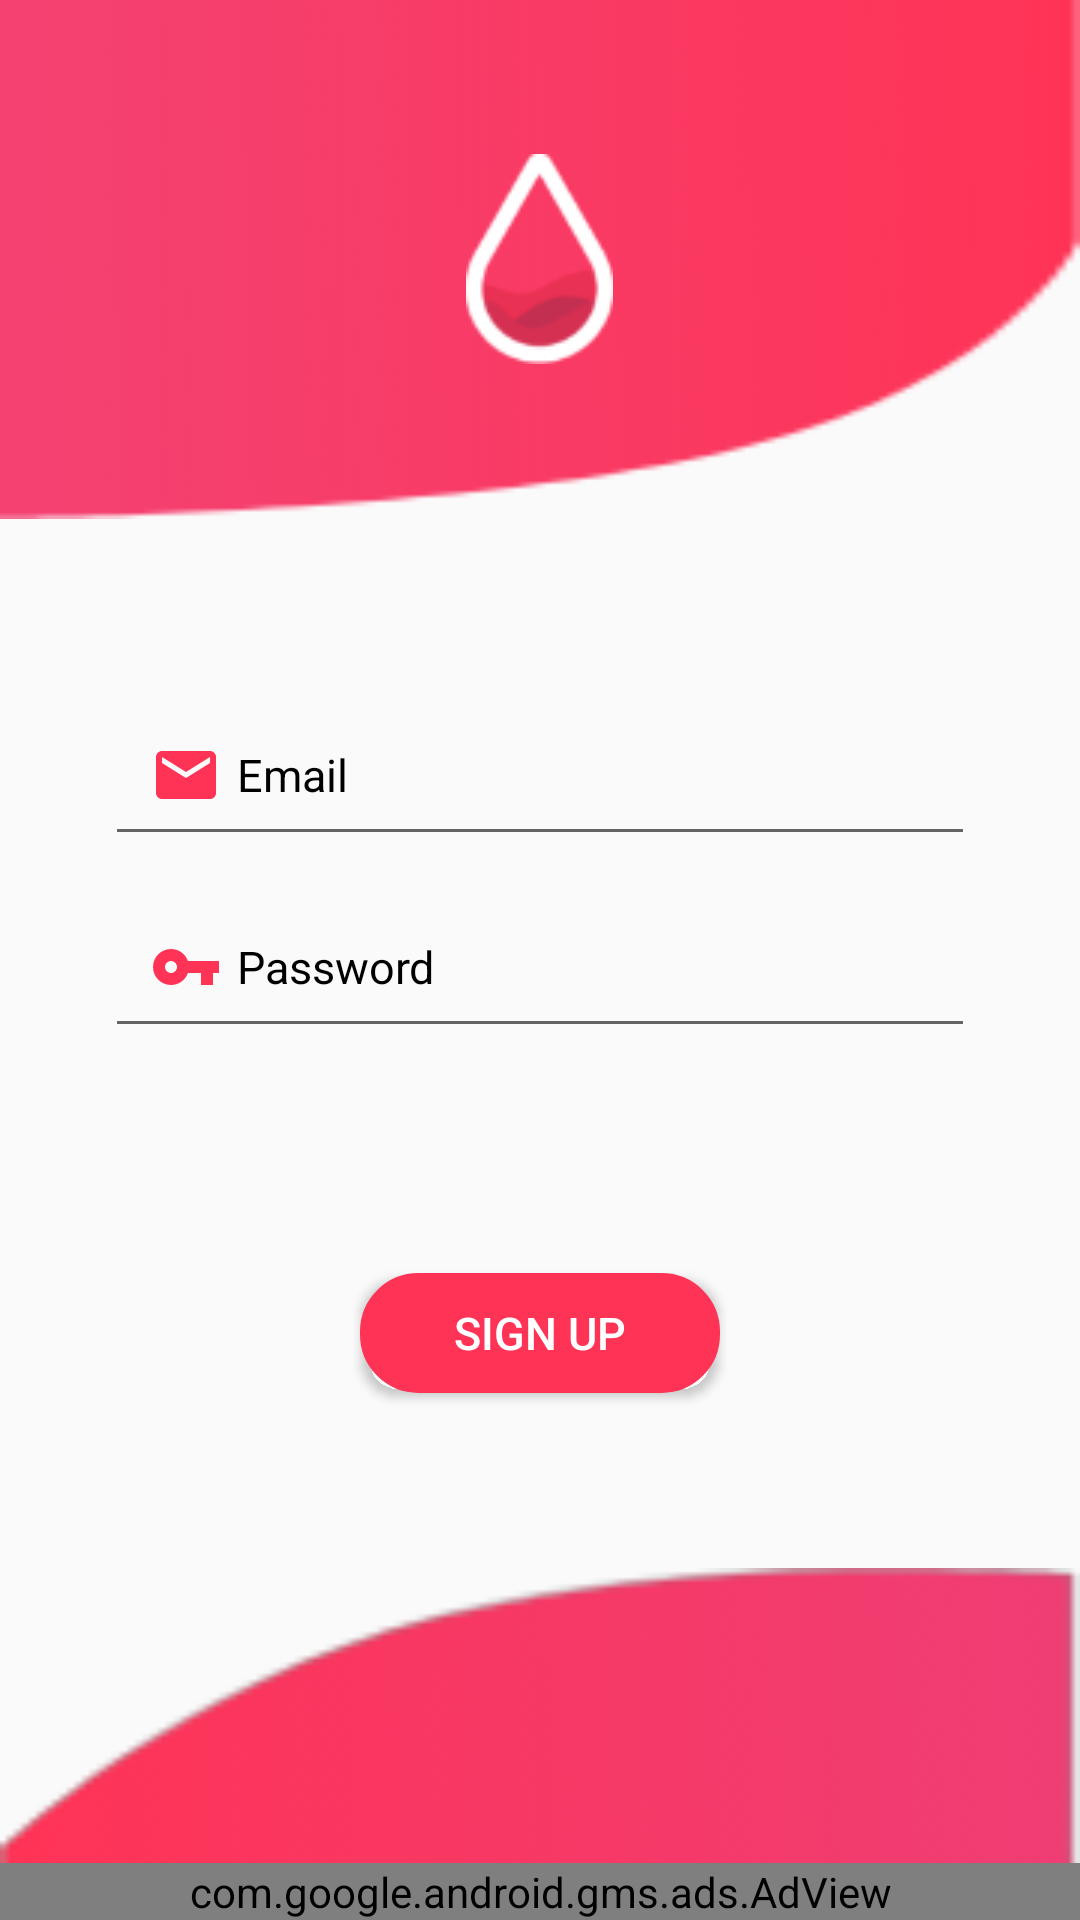

Write the Android layout XML for this screen, with the resource values it uses.
<!-- AndroidManifest.xml: application theme AppTheme -->
<!-- res/layout/activity_sing_up_activity.xml -->
<?xml version="1.0" encoding="utf-8"?>
<LinearLayout xmlns:android="http://schemas.android.com/apk/res/android"
    xmlns:app="http://schemas.android.com/apk/res-auto"
    xmlns:tools="http://schemas.android.com/tools"
    android:layout_width="match_parent"
    android:layout_height="match_parent"
    android:orientation="vertical"
    android:weightSum="4"
    tools:context=".Auth.MainActivity">

    <LinearLayout
        android:layout_width="match_parent"
        android:layout_height="wrap_content"
        android:layout_weight="1"
        android:background="@drawable/path1"
        android:gravity="center"
        android:orientation="vertical">

        <ImageView
            android:layout_width="wrap_content"
            android:layout_height="wrap_content"
            android:src="@drawable/image1">

        </ImageView>


    </LinearLayout>

    <LinearLayout
        android:layout_width="match_parent"
        android:layout_height="wrap_content"
        android:layout_weight="2"
        android:gravity="center"
        android:orientation="vertical">

        <EditText
            android:id="@+id/editText"
            android:layout_width="match_parent"
            android:layout_height="wrap_content"
            android:layout_marginLeft="35dp"
            android:layout_marginRight="35dp"
            android:drawableLeft="@drawable/ic_email_black_24dp"
            android:drawablePadding="5dp"
            android:hint="Email"
            android:padding="15dp"
            android:paddingLeft="20dp"
            android:textColor="#000000"
            android:textColorHint="#000000"
            android:textSize="15dp"


            />

        <EditText
            android:id="@+id/editText2"
            android:layout_width="match_parent"
            android:layout_height="wrap_content"
            android:layout_marginLeft="35dp"
            android:layout_marginTop="10dp"
            android:layout_marginRight="35dp"
            android:drawableLeft="@drawable/ic_vpn_key_black_24dp"
            android:drawablePadding="5dp"
            android:hint="Password"
            android:inputType="textPassword"
            android:padding="15dp"
            android:textColor="#000000"
            android:textColorHint="#000000"
            android:textSize="15dp" />


        <Button
            android:id="@+id/button2"
            android:layout_width="120dp"
            android:layout_height="40dp"
            android:layout_marginTop="75dp"
            android:background="@drawable/textinputborder"
            android:text="Sign Up"
            android:textColor="#FFFFFF"
            android:textSize="15dp" />


    </LinearLayout>

    <LinearLayout
        android:layout_width="match_parent"
        android:layout_height="wrap_content"
        android:layout_weight="1"
        android:background="@drawable/path2"
        android:gravity="bottom"
        android:orientation="vertical">

        <ProgressBar
            android:id="@+id/progressid"
            android:layout_width="match_parent"
            android:layout_height="wrap_content"
            android:foregroundGravity="center"
            android:visibility="gone">

        </ProgressBar>
        <com.google.android.gms.ads.AdView
            xmlns:ads="http://schemas.android.com/apk/res-auto"
            android:id="@+id/adView"
            android:layout_gravity="bottom"
            android:layout_width="match_parent"
            android:layout_height="wrap_content"
            android:layout_centerHorizontal="true"
            android:layout_alignParentBottom="true"
            ads:adSize="BANNER"
            ads:adUnitId="ca-app-pub-4187023831811200/8726220996">
        </com.google.android.gms.ads.AdView>


    </LinearLayout>


</LinearLayout>
<!-- resources referenced by this layout -->
<resources>
  <!-- drawable ic_email_black_24dp (drawable) -->
  <vector android:height="24dp" android:tint="#FF3356"
      android:viewportHeight="24.0" android:viewportWidth="24.0"
      android:width="24dp" xmlns:android="http://schemas.android.com/apk/res/android">
      <path android:fillColor="#FF000000" android:pathData="M20,4L4,4c-1.1,0 -1.99,0.9 -1.99,2L2,18c0,1.1 0.9,2 2,2h16c1.1,0 2,-0.9 2,-2L22,6c0,-1.1 -0.9,-2 -2,-2zM20,8l-8,5 -8,-5L4,6l8,5 8,-5v2z"/>
  </vector>
  <!-- drawable ic_vpn_key_black_24dp (drawable) -->
  <vector android:height="24dp" android:tint="#FF3356"
      android:viewportHeight="24.0" android:viewportWidth="24.0"
      android:width="24dp" xmlns:android="http://schemas.android.com/apk/res/android">
      <path android:fillColor="#FF000000" android:pathData="M12.65,10C11.83,7.67 9.61,6 7,6c-3.31,0 -6,2.69 -6,6s2.69,6 6,6c2.61,0 4.83,-1.67 5.65,-4H17v4h4v-4h2v-4H12.65zM7,14c-1.1,0 -2,-0.9 -2,-2s0.9,-2 2,-2 2,0.9 2,2 -0.9,2 -2,2z"/>
  </vector>
  <!-- drawable image1: png bitmap (drawable, 3249 bytes) -->
  <!-- drawable path1: png bitmap (drawable, 3673 bytes) -->
  <!-- drawable path2: png bitmap (drawable, 3370 bytes) -->
  <!-- drawable textinputborder (drawable) -->
  <?xml version="1.0" encoding="utf-8"?>
  <shape xmlns:android="http://schemas.android.com/apk/res/android"
  android:shape="rectangle">
  <solid android:color="#FF3356" />
  <stroke android:width="13dp"
      android:color="#FF3356" />
  <corners
      android:radius="13dp"/>
  </shape>
  <style name="AppTheme" parent="Theme.AppCompat.DayNight.DarkActionBar">
          
          <item name="colorPrimary">@color/colorPrimaryDark</item>
          <item name="colorPrimaryDark">@color/colorPrimaryDark</item>
          <item name="colorAccent">@color/colorAccent</item>
      </style>
  <color name="colorPrimaryDark">#FF3356</color>
  <color name="colorAccent">#FF3356</color>
</resources>
